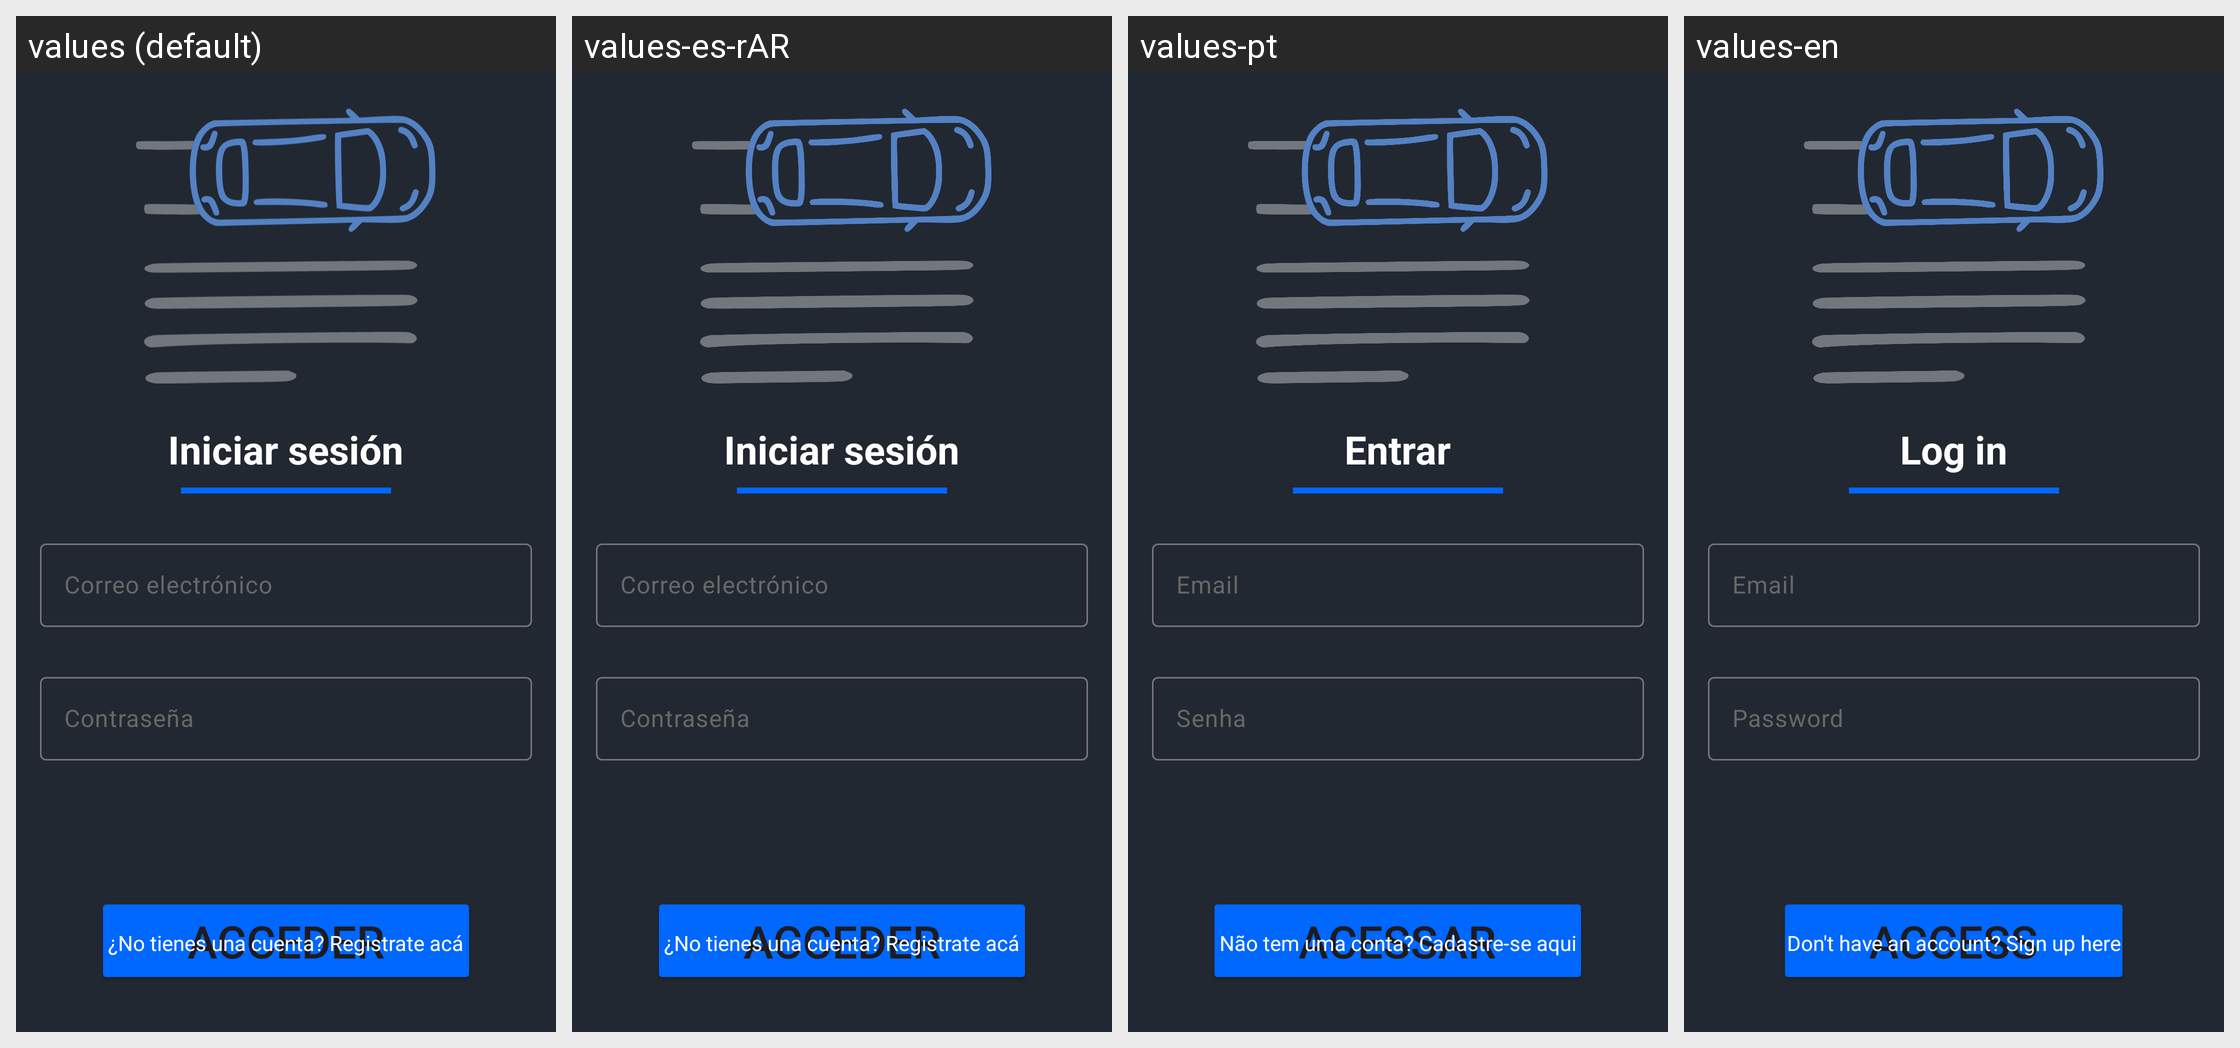

The Android screen above is rendered under several locales of the same app. Produce the string resources it draws, with the default and per-locale values.
Android screen res/layout/activity_login.xml rendered under 4 locales, left to right: values (default), values-es-rAR, values-pt, values-en. Device: Nexus 5 (rendered at 1080×1920; each locale shown at half size, 540×960, under a caption strip naming it); theme Theme.TrabajoIntegradorModuloNativo.
Strings drawn on this screen, with the default value and each locale's value (text and hints the layout hard-codes, and strings that could not be matched under every locale, appear in the picture but are not listed):

iniciar_sesion
  values: Iniciar sesión
  values-es-rAR: Iniciar sesión
  values-pt: Entrar
  values-en: Log in

correo_electronico
  values: Correo electrónico
  values-es-rAR: Correo electrónico
  values-pt: Email
  values-en: Email

contrasena
  values: Contraseña
  values-es-rAR: Contraseña
  values-pt: Senha
  values-en: Password

acceder
  values: Acceder
  values-es-rAR: Acceder
  values-pt: Acessar
  values-en: Access

redireccion_a_register
  values: ¿No tienes una cuenta? Registrate acá
  values-es-rAR: ¿No tienes una cuenta? Registrate acá
  values-pt: Não tem uma conta? Cadastre-se aqui
  values-en: Don't have an account? Sign up here
